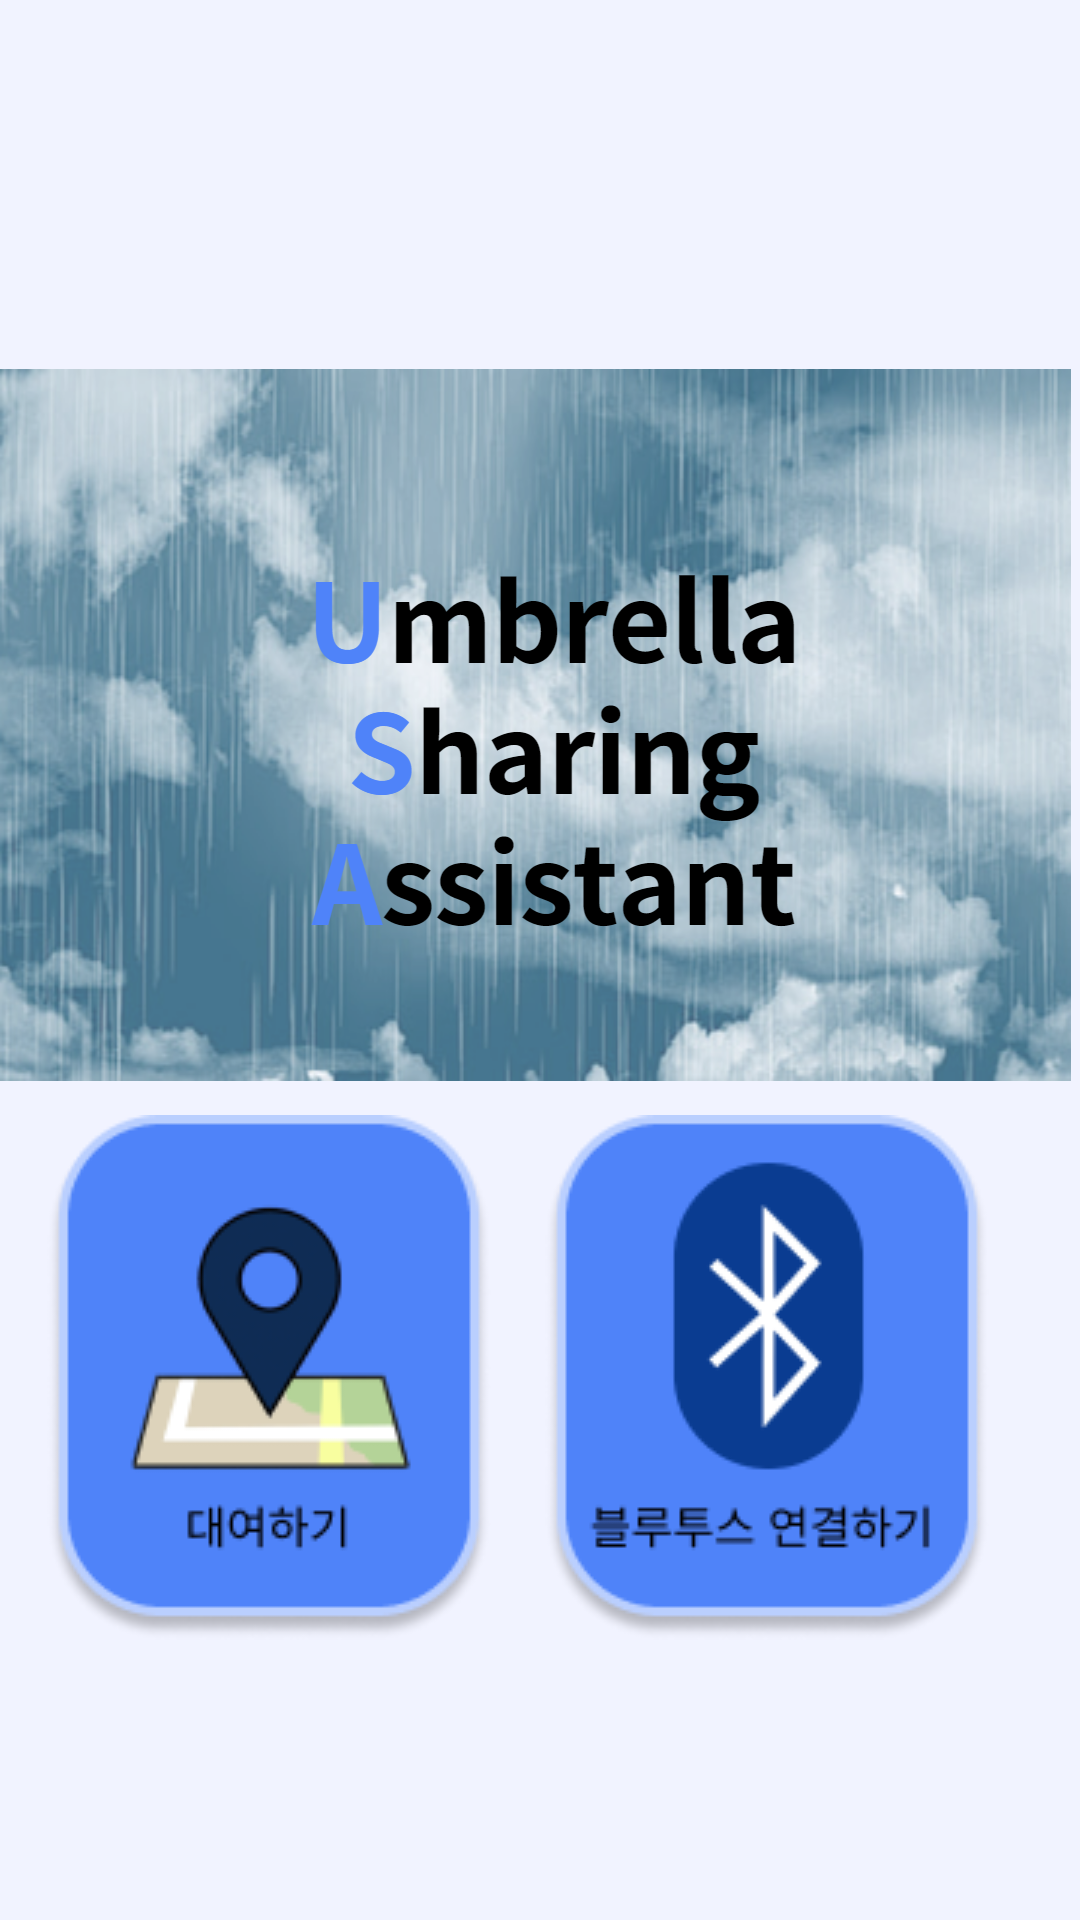

Layout XML and referenced resources for this Android screen:
<!-- AndroidManifest.xml: application theme Theme.RegisterLoginExample -->
<!-- res/layout/fragment_home.xml -->
<?xml version="1.0" encoding="utf-8"?>
<androidx.constraintlayout.widget.ConstraintLayout
    xmlns:android="http://schemas.android.com/apk/res/android"
    xmlns:app="http://schemas.android.com/apk/res-auto"
    xmlns:tools="http://schemas.android.com/tools"
    android:layout_width="match_parent"
    android:layout_height="match_parent"
    tools:context=".fragment_home"
    android:background="@drawable/homebackground">

    


    <LinearLayout
        android:layout_width="332dp"
        android:layout_height="176dp"
        android:orientation="horizontal"
        android:gravity="center"
        android:layout_marginRight="15dp"
        app:layout_constraintBottom_toBottomOf="parent"
        app:layout_constraintEnd_toEndOf="parent"
        app:layout_constraintStart_toStartOf="parent"
        app:layout_constraintTop_toTopOf="parent"
        app:layout_constraintVertical_bias="0.8">

        <ImageView
            android:id="@+id/homerental"
            android:layout_width="0dp"
            android:layout_height="wrap_content"
            android:layout_weight="1"
            android:src="@drawable/homerental2"
            app:layout_constraintBottom_toBottomOf="parent"
            app:layout_constraintEnd_toEndOf="parent"
            app:layout_constraintHorizontal_bias="0.212"
            app:layout_constraintStart_toStartOf="parent"
            app:layout_constraintTop_toTopOf="parent"
            app:layout_constraintVertical_bias="0.844" />

        <ImageView
            android:id="@+id/blueconnect"
            android:layout_width="0dp"
            android:layout_height="wrap_content"
            android:layout_weight="1"
            android:src="@drawable/blueconnect"
            app:layout_constraintBottom_toBottomOf="parent"
            app:layout_constraintEnd_toEndOf="parent"
            app:layout_constraintHorizontal_bias="0.338"
            app:layout_constraintStart_toEndOf="@+id/homerental"
            app:layout_constraintTop_toTopOf="parent"
            app:layout_constraintVertical_bias="0.844" />

    </LinearLayout>

</androidx.constraintlayout.widget.ConstraintLayout>
<!-- resources referenced by this layout -->
<resources>
  <!-- drawable blueconnect: png bitmap (drawable, 9381 bytes) -->
  <!-- drawable homebackground: png bitmap (drawable, 1028499 bytes) -->
  <!-- drawable homerental2: png bitmap (drawable, 10965 bytes) -->
  <style name="Theme.RegisterLoginExample" parent="Theme.MaterialComponents.DayNight.DarkActionBar">
          
          <item name="colorPrimary">@color/color1</item>
          <item name="colorPrimaryVariant">@color/color3</item> //상단바색깔
          <item name="colorOnPrimary">@color/white</item>
          
          <item name="colorSecondary">@color/teal_200</item>
          <item name="colorSecondaryVariant">@color/teal_700</item>
          <item name="colorOnSecondary">@color/black</item>
          
          <item name="android:statusBarColor" tools:targetApi="l">?attr/colorPrimaryVariant</item>
          
  
  
      </style>
  <color name="color1">#4F83F9</color>
  <color name="color3">#BACFFE</color>
  <color name="white">#FFFFFFFF</color>
  <color name="teal_200">#FF03DAC5</color>
  <color name="teal_700">#FF018786</color>
  <color name="black">#FF000000</color>
</resources>
